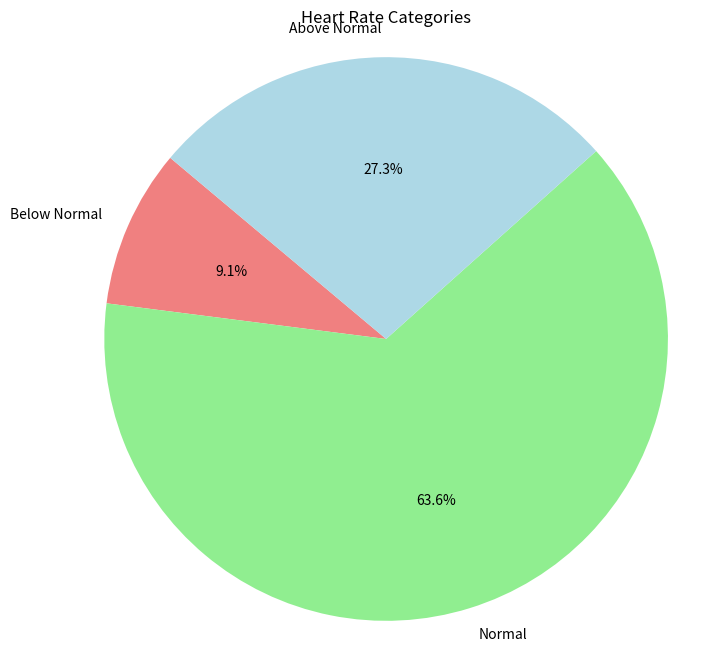

Generate this figure with matplotlib:
'''
1.Heart rate data initialization and basic statistics calculation
2.Heart rate classification (low/normal/high) and category counting
3.Identification of the largest heart rate category
4.Pie chart creation for visualizing category proportions
5.Formatted output of all results
'''
# Heart Rate Analysis
heart_rates	=[72,60,126,85,90,59,76,131,88,121,64]
print(f"There are {len(heart_rates)} heart rate measurements in the dataset and the mean heart rate is {sum(heart_rates)/len(heart_rates):.2f} bpm.")

# Classify each heart rate measurement and count how many fall into each category
n_low=0
n_normal=0
n_high=0
for i in heart_rates:
    if i < 60:
        print(f"{i} bpm is below the normal range.")
        n_low += 1
    elif 60 <= i <= 100:
        print(f"{i} bpm is within the normal range.")
        n_normal += 1
    else:
        print(f"{i} bpm is above the normal range.")
        n_high += 1
print(f"\nThere are {n_low} heart rate measurements below the normal range.")
print(f"There are {n_normal} heart rate measurements within the normal range.")
print(f"There are {n_high} heart rate measurements above the normal range.")

#stating which category	is	the	largest
n={"low":n_low,"normal":n_normal,"high":n_high}
largest_category=max(n, key=n.get)
print(f"\nThe largest category is '{largest_category}' with {n[largest_category]}")

#create	a pie chart
import matplotlib.pyplot as plt
labels = ['Below Normal', 'Normal', 'Above Normal']
sizes = [n_low, n_normal, n_high]
colors = ['lightcoral', 'lightgreen', 'lightblue']
plt.figure(figsize=(8, 8))
plt.pie(sizes, labels=labels, colors=colors, autopct='%1.1f%%', startangle=140)
plt.title('Heart Rate Categories')
plt.axis('equal')
plt.show()
